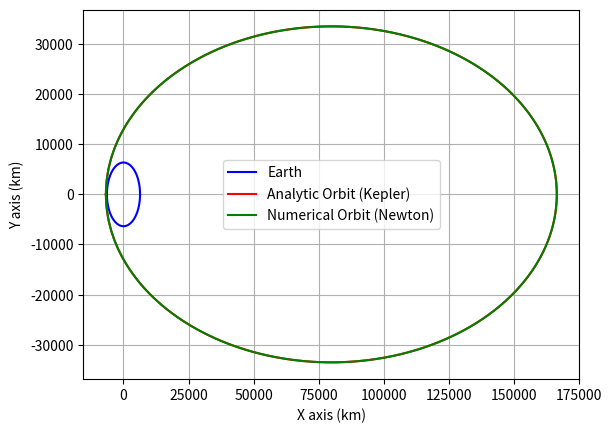
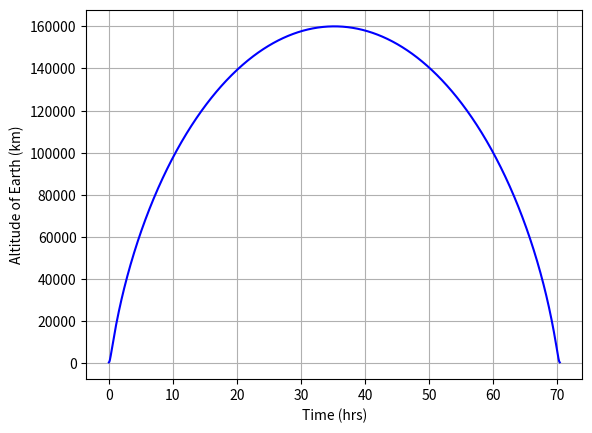

Source code (Python) for these figures, in order:
import numpy as np
import matplotlib.pyplot as plt
import sys
import scipy.integrate as I

#Global variable
mu = 0.0
REarth = 0.0

def EOMs(state,t):
    global mu,REarth
    x = state[0]
    z = state[1]
    velx = state[2]
    velz = state[3]
    
    ###Kinematics
    xdot = velx
    zdot = velz
    
    ##Dynamics
    ##Gravitational Acceleration
    rSat = np.sqrt((x**2) +(z**2))
    if rSat < REarth:
        xdbldot = 0.0
        zdbldot = 0.0
    else:
        xdbldot = -mu*x/(rSat**3)
        zdbldot = -mu*z/(rSat**3)
        
    statedot = np.asarray([xdot,zdot,xdbldot,zdbldot])
    return statedot

class Earth_Orbit():
    def __init__(self,ra,rp):
        self.Numerical = False #Default
        if (ra < rp):
            print('Apogee is less than perigee...exiting')
            sys.exit()
        #Get Constants
        self.constants()
        #Ingest apogee and perigee
        self.ra = ra*1000.0 + self.REarth #Note that ra and rp are assumed to be AGL
        self.rp = rp*1000.0 + self.REarth #and in km
        #First Compute Orbital Elements that matter to compute the analytic solution
        self.Orbital_Elements()
        #Then compute the Analytic Orbit
        self.Analytic_Orbit()
        #Let's make a circle for Earth for plotting
        nuE = np.linspace(0,2*np.pi,100)
        self.xE = self.REarth*np.cos(nuE)
        self.yE = self.REarth*np.sin(nuE)
    
    def constants(self):
        global REarth,mu
        self.G = 6.6742*10**-11; #%%Gravitational constant
        self.MEarth = 5.9736e24 #earth mass
        self.REarth = 6357000.0 #earth radius
        REarth = self.REarth #for global variable
        ##Get rid of self to set global variable for numerical simulation
        mu = self.G*self.MEarth #gravitational parameters
        self.mu = mu #but also set one for self.
        
    def Orbital_Elements(self):
        print('Apogee = ',self.ra)
        print('Perigee = ',self.rp)
        #Semi-Major Axis
        self.a = (self.ra+self.rp)/2.0
        #Eccentricity
        self.ecc = (self.ra - self.rp)/(self.ra+self.rp)
        print('Eccentricity = ',self.ecc)
        #Parameter
        self.p = self.a*(1-self.ecc**2)
        #Period of Orbit for numerical simulation
        self.T = self.a**(3./2.)*2*np.pi/(np.sqrt(self.mu))
        print('Period of Orbit (hrs) = ',self.T/3600.0)
        #Angular Momentum
        self.h = np.sqrt(self.p*self.mu)
    
    def Analytic_Orbit(self):
        ##True Anamoly
        self.nu = np.linspace(0,2*np.pi,1000)
        #Radius from Earth
        self.r = self.p/(1.0+self.ecc*np.cos(self.nu))
        #Components in Cartesian Coordinates
        self.xp = -self.r*np.cos(self.nu)
        self.yq = self.r*np.sin(self.nu)
        #Compute Radius
        self.r = np.sqrt(self.xp**2+self.yq**2)
        #And Altitude of Earth
        self.alt = self.r - self.REarth
    
    def Numerical_Orbit(self,N):
        #Set Numerical to True for plotting
        self.Numerical = True
        ##Time vector and therfore timestep is set by the period of the orbit
        ##and the number of data points given by the user
        self.t = np.linspace(0,self.T,N)
        ##Start Simulating assuming we are at perigee
        stateinitial = np.asarray([self.rp,0.0,0.0,self.h/self.rp])
        ##Run the integrator
        stateout = I.odeint(EOMs,stateinitial,self.t)
        #Extract States
        self.xpN = -stateout[:,0]
        self.yqN = stateout[:,1]
        #Compute Radius
        self.rN = np.sqrt(self.xpN**2+self.yqN**2)
        #And Altitude of Earth
        self.altN = self.rN - self.REarth
    
    def make_plots(self):
        ##First let's plot the 2D Orbit
        plt.figure()
        plt.plot(self.xE/1000.0,self.yE/1000.0,'b-',label='Earth')
        plt.plot(self.xp/1000.0,self.yq/1000.0,'r-',label='Analytic Orbit (Kepler)')
        if self.Numerical == True:
            plt.plot(self.xpN/1000.0,self.yqN/1000.0,'g-',label='Numerical Orbit (Newton)')
        plt.grid()
        plt.xlabel('X axis (km)')
        plt.ylabel('Y axis (km)')
        plt.legend()
        
        if self.Numerical == True:
            plt.figure()
            plt.plot(self.t/3600.0,self.altN/1000.0,'b-')
            plt.grid()
            plt.xlabel('Time (hrs)')
            plt.ylabel('Altitude of Earth (km)')

##You can import this module or just run this script and it will plot some defaults
if __name__ == '__main__':
    ##Set the perigee (lowest point) in km
    rp = 400.0
    ##and Apogee (highest point) in km
    ra = 160000.0
    ##The default here is to just make the analytic orbit which runs very quickly.
    orbit = Earth_Orbit(ra,rp)
    ##If you want the numerical simulation which essentially solves Keplers Time of
    ##Flight problem you can run self.numerical(ndatapts)
    #Increasing the number of data points increases accuracy but slows down computation
    orbit.Numerical_Orbit(1000)
    
    ##Then you can run make plots. If you don't run the numerical orbit you'll just
    #get a plot of the analytic orbit
    orbit.make_plots()
    
    #Show everything otherwise you won't see the plots
    plt.show()